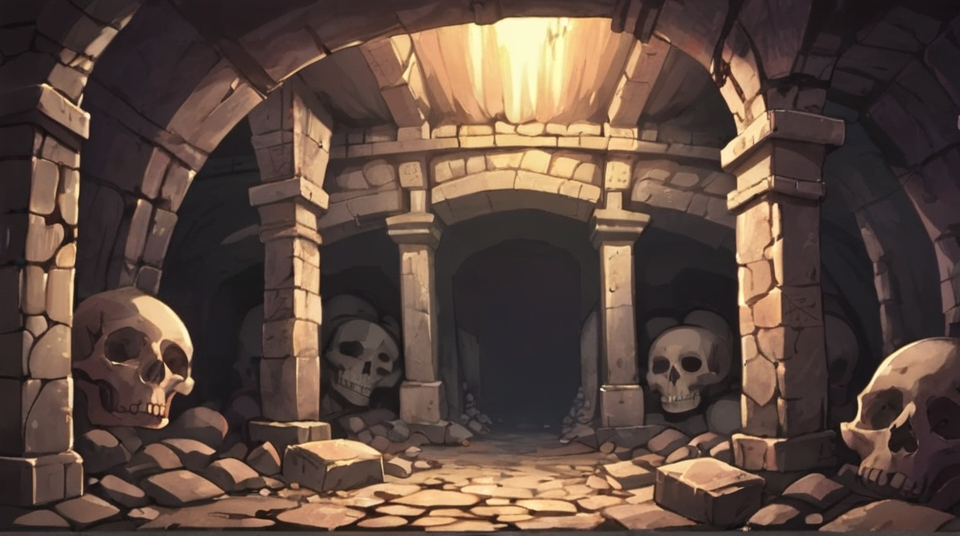
Generation parameters embedded in this image by AUTOMATIC1111 Stable Diffusion web UI or a fork of it (Forge, ...) (PNG 'parameters' text chunk):
anime background catacombs
Steps: 20, Sampler: DPM++ 2M Karras, CFG scale: 7, Seed: 266814760, Size: 960x540, Model hash: eed11df42d, Model: adammixSDXLAnime_v12, Clip skip: 2, Version: v1.7.0